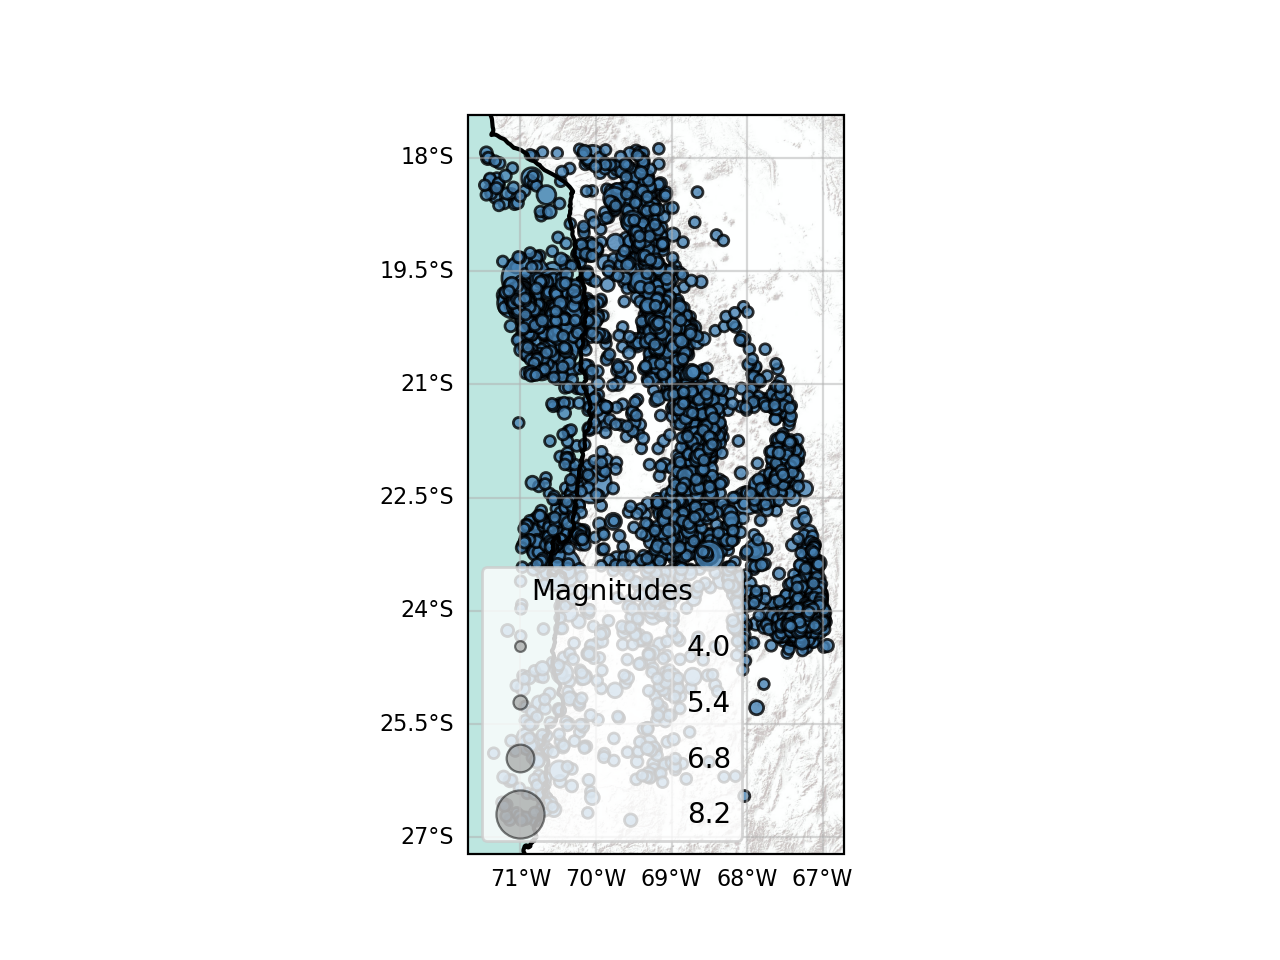

The table this chart was drawn from, first rows:
lon, lat, mag, time_string, depth, catalog_id, event_id
-70.5, -23.44, 8.0, 1995-07-30T00:00:00, 32.71, , 12978
-70.65, -26.49, 4.3, 2001-08-01T00:00:00, 77.75, , 23500
-69.47, -26.23, 4.5, 2001-08-04T00:00:00, 18.33, , 23511
-69.19, -23.13, 4.2, 2002-04-09T00:00:00, 92.71, , 25588
-70.66, -23.5, 4.4, 2002-04-30T00:00:00, 22.98, , 25782
-71.14, -26.77, 4.6, 2002-05-05T00:00:00, 28.66, , 25832
-69.34, -24.4, 4.7, 2002-08-02T00:00:00, 53.66, , 26509
-70.56, -26.63, 5.4, 2003-04-09T00:00:00, 61, , 28601
-70.23, -24.14, 5.2, 2003-04-24T00:00:00, 29.8, , 28728
-70.94, -26.74, 4.3, 2003-08-09T00:00:00, 65.28, , 30409
-69.46, -26, 4.9, 2003-09-25T00:00:00, 136.8, , 30923
-69.35, -24.37, 4.7, 2003-10-15T00:00:00, 28.65, , 31129
-66.95, -24.15, 4.5, 2004-03-27T00:00:00, 142.8, , 32555
-67.87, -25.28, 5.4, 2004-03-31T00:00:00, 123.9, , 32583
-70.11, -26.67, 4.3, 2004-04-24T00:00:00, 59.17, , 32791
-67.01, -24.1, 5.3, 2004-05-06T00:00:00, 206.1, , 32882
-70.43, -24.62, 4.3, 2004-05-09T00:00:00, 52.28, , 32919
-67.29, -24.37, 4.1, 2004-06-22T00:00:00, 15.11, , 33284
-70.72, -25.9, 4.1, 2004-07-12T00:00:00, 87.47, , 33448
-69.15, -25.03, 5.2, 2004-09-23T00:00:00, 61.83, , 34262
-67.41, -23.86, 4.8, 2004-09-28T00:00:00, 254.3, , 34310
-68.82, -22.29, 5.1, 2004-10-03T00:00:00, 115.1, , 34357
-69.06, -26.01, 4.4, 2004-10-20T00:00:00, 100.6, , 34524
-70.48, -23.94, 4.1, 2004-10-21T00:00:00, 81.49, , 34531
-71.35, -25.88, 4.0, 2004-10-31T00:00:00, 5.213, , 34642
-69.95, -22.85, 4.9, 2004-11-11T00:00:00, 73.38, , 34724
-70.22, -25.6, 4.1, 2004-11-20T00:00:00, 18.78, , 34803
-68.25, -23.04, 5.3, 2004-11-23T00:00:00, 123.3, , 34821
-70.39, -23, 4.5, 2004-11-29T00:00:00, 39.46, , 34864
-70.48, -26.26, 5.0, 2004-12-25T00:00:00, 45.41, , 35114
-70.29, -25.72, 4.2, 2004-12-31T00:00:00, 49.16, , 35176
-67.21, -24.48, 4.9, 2005-01-07T00:00:00, 190.9, , 35236
-67.21, -23.94, 5.2, 2005-01-11T00:00:00, 193.8, , 35262
-69.09, -22.07, 5.4, 2005-01-20T00:00:00, 92, , 35329
-66.97, -24.11, 4.3, 2005-02-16T00:00:00, 218.9, , 35519
-69.03, -25.1, 4.1, 2005-03-06T00:00:00, 75.79, , 35637
-67.25, -24.19, 4.5, 2005-03-21T00:00:00, 199.2, , 35753
-68.98, -20.43, 5.2, 2005-03-25T00:00:00, 58.06, , 35782
-67.29, -24.29, 5.3, 2005-03-27T00:00:00, 195.9, , 35798
-69.2, -25.45, 4.0, 2005-04-02T00:00:00, 110.4, , 35842
-69.13, -25.27, 4.0, 2005-04-02T00:00:00, 116.7, , 35843
-70.76, -25.22, 5.3, 2005-04-02T00:00:00, 1.395, , 35846
-67.22, -24.1, 4.6, 2005-04-05T00:00:00, 203.1, , 35866
-68.89, -24.39, 4.2, 2005-04-05T00:00:00, 106.8, , 35872
-69.22, -25.12, 4.3, 2005-04-09T00:00:00, 110, , 35904
-67.19, -24.14, 5.1, 2005-04-15T00:00:00, 206.8, , 35960
-67.26, -23.86, 4.1, 2005-04-29T00:00:00, 200.1, , 36073
-69.26, -26.15, 4.0, 2005-04-29T00:00:00, 114, , 36074
-67.09, -24.32, 4.6, 2005-05-02T00:00:00, 220.8, , 36102
-67.91, -23.45, 4.1, 2005-05-10T00:00:00, 124.1, , 36156
-67.15, -24.16, 4.3, 2005-05-23T00:00:00, 188.5, , 36226
-67.2, -24.25, 4.4, 2005-05-25T00:00:00, 191.7, , 36243
-67.28, -24.4, 4.3, 2005-06-02T00:00:00, 177.2, , 36321
-67.15, -24.34, 6.2, 2005-06-02T00:00:00, 191.7, , 36322
-69.18, -19.87, 4.1, 2005-06-20T00:00:00, 96.91, , 36481
-69.12, -19.18, 4.6, 2005-06-20T00:00:00, 115.7, , 36491
-69.19, -19.71, 4.1, 2005-06-20T00:00:00, 104.3, , 36492
-69.16, -19.85, 4.0, 2005-06-20T00:00:00, 100.5, , 36497
-69.16, -20.04, 4.7, 2005-06-21T00:00:00, 94.03, , 36511
-69.3, -19.73, 4.1, 2005-06-21T00:00:00, 97.08, , 36512
... 4,744 more rows
